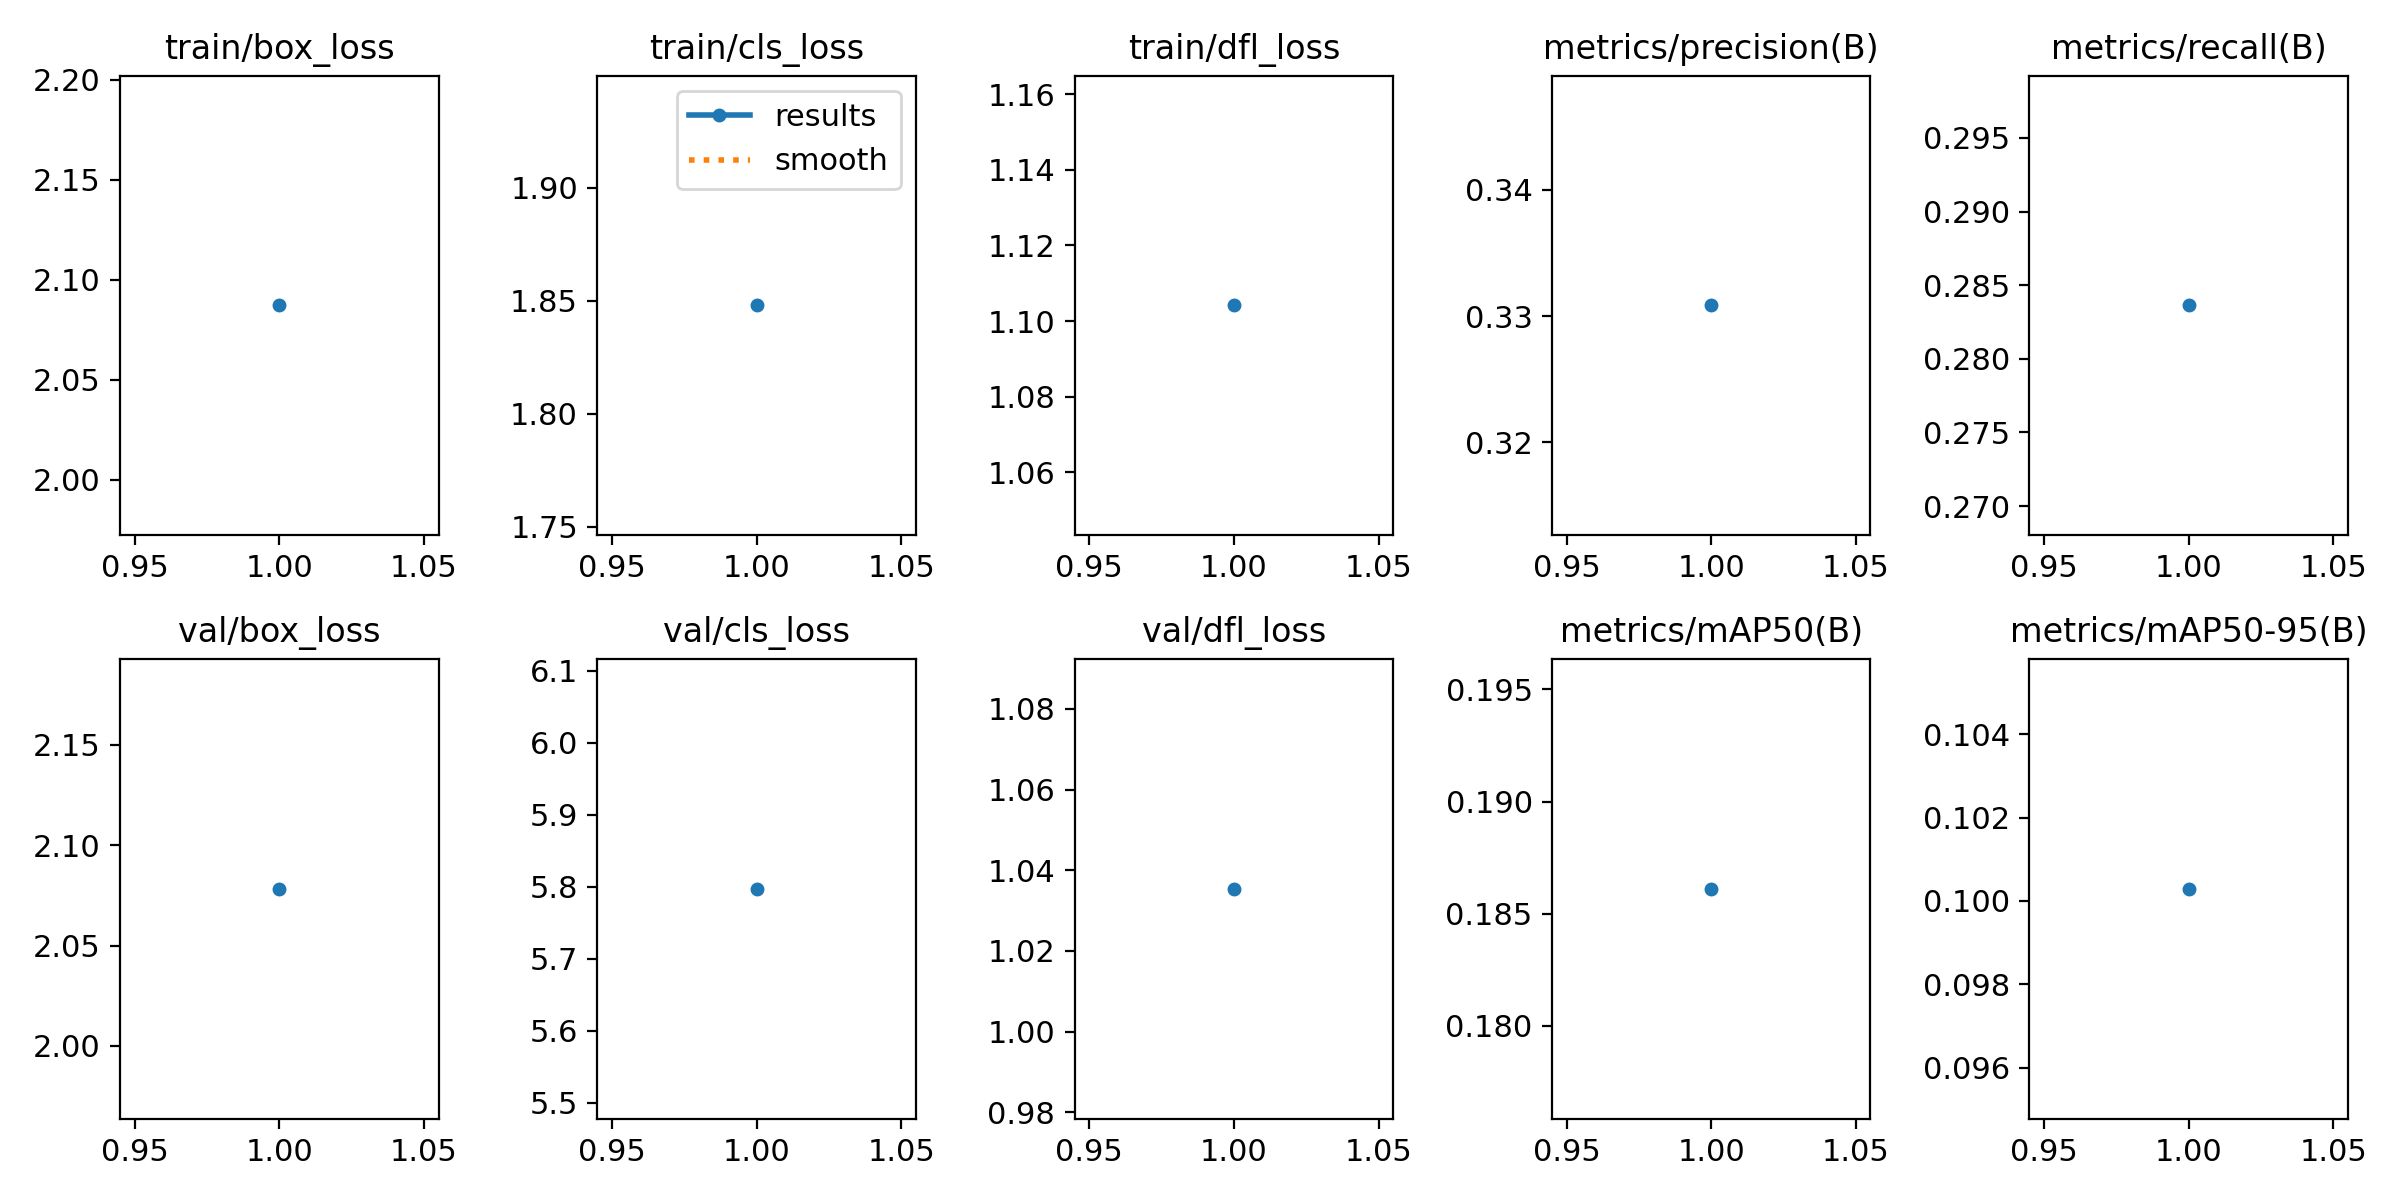

The data file committed next to this chart (first rows):
epoch, time, train/box_loss, train/cls_loss, train/dfl_loss, metrics/precision(B), metrics/recall(B), metrics/mAP50(B), metrics/mAP50-95(B), val/box_loss, val/cls_loss, val/dfl_loss, lr/pg0, lr/pg1, lr/pg2
1, 57.88, 2.087, 1.848, 1.104, 0.3308, 0.2836, 0.1861, 0.1003, 2.078, 5.797, 1.035, 0.0001143, 0.0001143, 0.0001143
